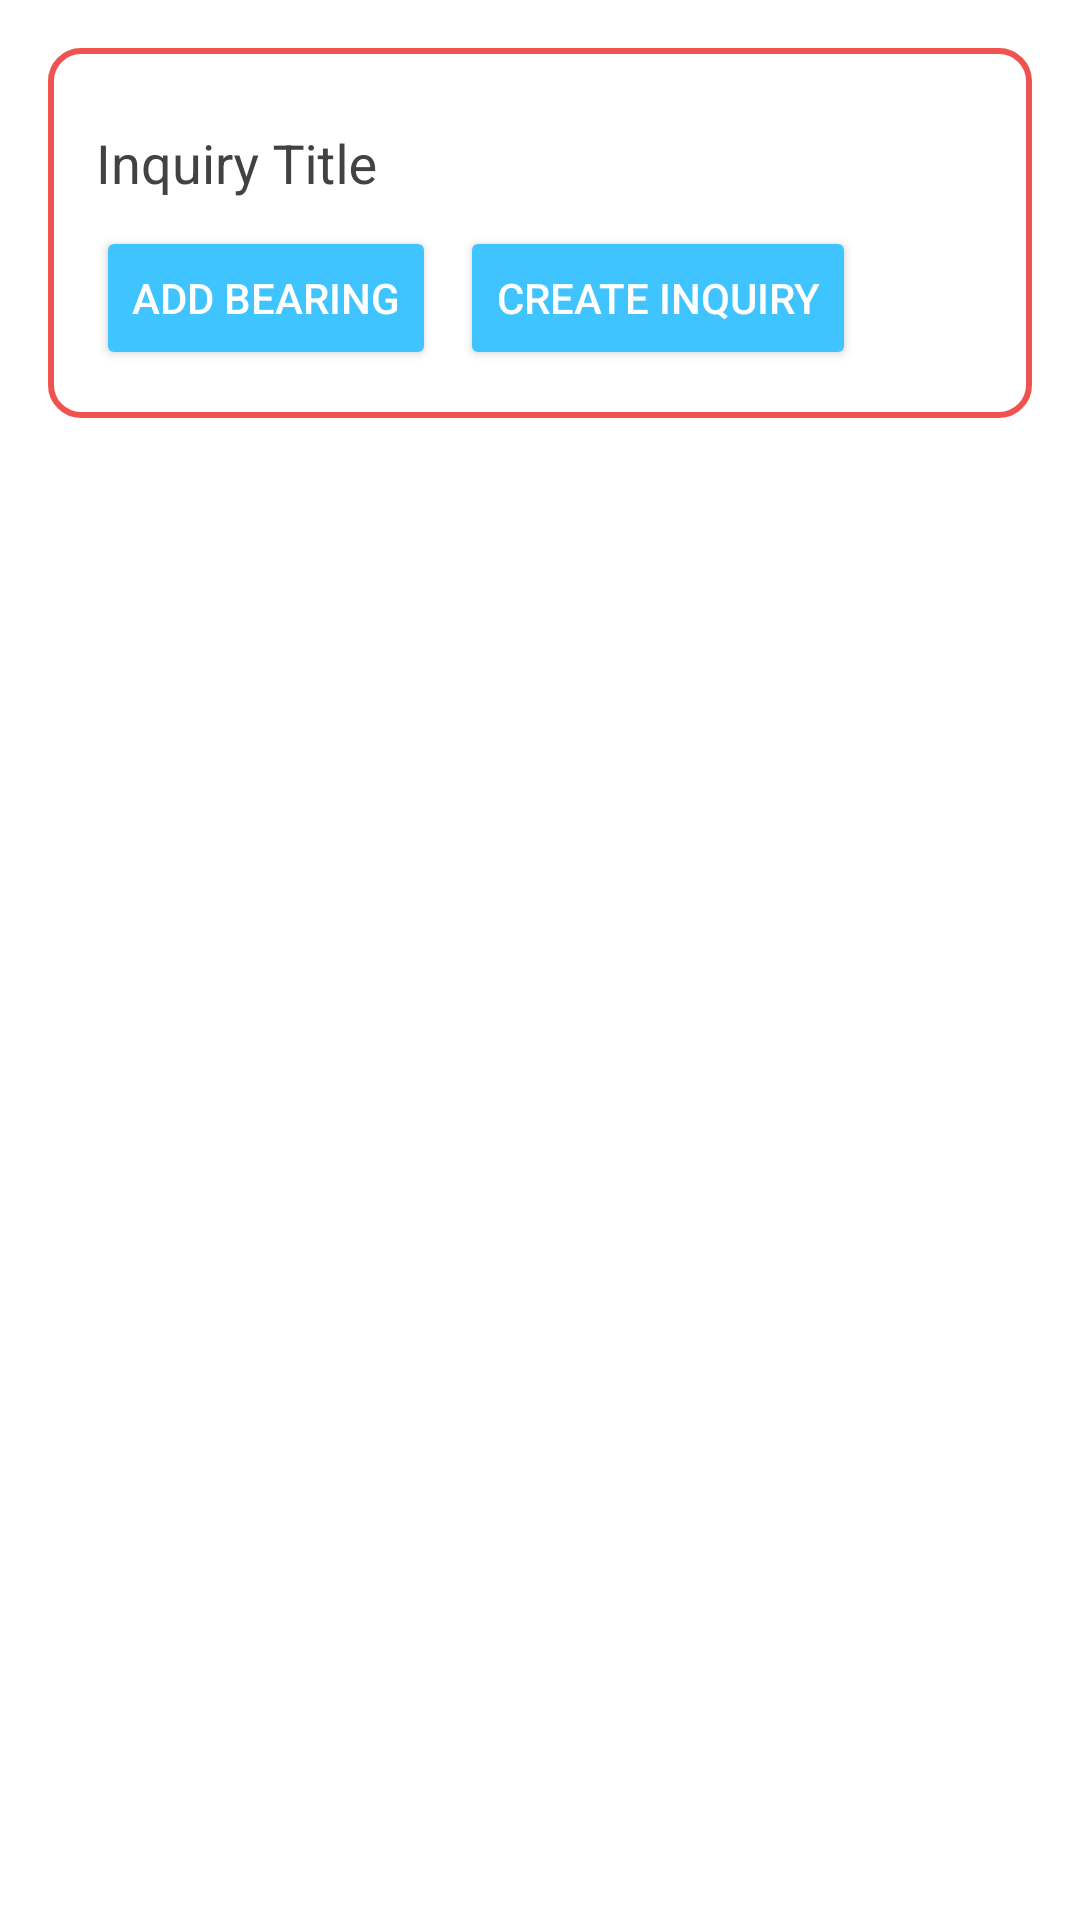

Android layout source for this screen:
<!-- AndroidManifest.xml: application theme AppTheme -->
<!-- res/layout/activity_inquiry.xml -->
<?xml version="1.0" encoding="utf-8"?>
<ScrollView android:layout_width="match_parent"
    android:layout_height="match_parent"
    xmlns:app="http://schemas.android.com/apk/res-auto"
    android:background="@color/colorBackground"
    xmlns:android="http://schemas.android.com/apk/res/android">
    <RelativeLayout xmlns:android="http://schemas.android.com/apk/res/android"
        xmlns:tools="http://schemas.android.com/tools"
        android:id="@+id/activity_inquiry"
        android:layout_width="match_parent"
        android:layout_height="match_parent"
        android:focusable="true"
        android:focusableInTouchMode="true"
        android:background="@color/colorBackground"
        android:paddingBottom="@dimen/activity_vertical_margin"
        android:paddingLeft="@dimen/activity_horizontal_margin"
        android:paddingRight="@dimen/activity_horizontal_margin"
        android:paddingTop="@dimen/activity_vertical_margin"
        tools:context="com.example.cheahhong.dbest.InquiryActivity">

        
        <AutoCompleteTextView android:id="@+id/autotext"
            android:layout_width="fill_parent"
            android:layout_height="wrap_content"
            android:nextFocusUp="@id/autotext"
            android:nextFocusLeft="@id/autotext"/>

        <RelativeLayout
            android:id="@+id/inquiryLayout"
            android:paddingBottom="@dimen/activity_vertical_margin"
            android:paddingLeft="@dimen/activity_horizontal_margin"
            android:paddingRight="@dimen/activity_horizontal_margin"
            android:paddingTop="@dimen/activity_vertical_margin"
            android:layout_alignParentTop="true"
            android:layout_alignParentLeft="true"
            android:background="@drawable/layout_bg"
            android:layout_width="wrap_content"
            android:layout_height="wrap_content">
            <android.support.design.widget.TextInputLayout
                android:id="@+id/inqLayout"
                android:layout_width="match_parent"
                android:layout_height="wrap_content"
                >
                <EditText
                    android:id="@+id/inquiryTitle"
                    android:background="@drawable/edit_txt_selector"
                    android:layout_width="match_parent"
                    android:layout_height="wrap_content"
                    android:hint="Inquiry Title"
                    />
            </android.support.design.widget.TextInputLayout>

            <Button
                android:id="@+id/btn_add"
                android:text="Add Bearing"
                android:theme="@style/AppTheme.Button"
                android:layout_below="@+id/inqLayout"
                android:layout_marginTop="8dp"
                android:layout_width="wrap_content"
                android:layout_height="wrap_content"/>

            <Button
                android:id="@+id/btn_create"
                android:text="Create Inquiry"
                android:theme="@style/AppTheme.Button"
                android:layout_below="@+id/inqLayout"
                android:layout_toRightOf="@+id/btn_add"
                android:layout_marginTop="8dp"
                android:layout_marginLeft="8dp"
                android:layout_width="wrap_content"
                android:layout_height="wrap_content"/>
        </RelativeLayout>


        <android.support.v7.widget.RecyclerView
            android:id="@+id/recycler_view"
            android:layout_below="@+id/inquiryLayout"
            android:clipToPadding="false"
            android:paddingBottom="@dimen/activity_vertical_margin"
            android:layout_width="match_parent"
            android:layout_height="match_parent"
             />

    </RelativeLayout>
</ScrollView>
<!-- resources referenced by this layout -->
<resources>
  <color name="colorBackground">#FFFFFF</color>
  <dimen name="activity_horizontal_margin">16dp</dimen>
  <dimen name="activity_vertical_margin">16dp</dimen>
  <!-- drawable edit_txt_selector (drawable) -->
  <?xml version="1.0" encoding="utf-8"?>
  <selector xmlns:android="http://schemas.android.com/apk/res/android">
      <item android:drawable="@drawable/edit_txt_selected" android:state_focused="true"/>
      <item android:drawable="@drawable/edit_txt_normal" android:state_focused="false"/>
  </selector>
  <!-- drawable layout_bg (drawable) -->
  <?xml version="1.0" encoding="UTF-8"?>
  <shape xmlns:android="http://schemas.android.com/apk/res/android">
      <solid android:color="#FFFFFF"/>
      <stroke android:width="2dip" android:color="@color/colorMainElement"/>
      <corners android:radius="10dip"/>
      <padding android:left="0dip" android:top="0dip" android:right="0dip" android:bottom="0dip" />
  </shape>
  <style name="AppTheme.Button" parent="Widget.AppCompat.Button.Colored">
          <item name="colorButtonNormal">@color/colorAccent</item>
          <item name="android:textColor">@color/white</item>
      </style>
  <style name="AppTheme" parent="Theme.AppCompat.Light.DarkActionBar">
          
          <item name="colorPrimary">@color/colorPrimary</item>
          <item name="colorPrimaryDark">@color/colorPrimaryDark</item>
          <item name="colorAccent">@color/colorAccent</item>
          <item name="android:textColorHint">#424242</item>
      </style>
  <!-- drawable edit_txt_normal (drawable) -->
  <?xml version="1.0" encoding="utf-8"?>
  <layer-list xmlns:android="http://schemas.android.com/apk/res/android" >
      <item
          android:bottom="1dp"
          android:left="-2dp"
          android:right="-2dp"
          android:top="-2dp">
          <shape android:shape="rectangle" >
              <stroke
                  android:width="1px"
                  android:color="@color/colorEditTextBorder" />
  
              <solid android:color="#00FFFFFF" />
  
              <padding
                  android:bottom="5dp"
                  android:left="5dp"
                  android:right="5dp"
                  android:top="5dp" />
          </shape>
      </item>
  </layer-list>
  <color name="colorMainElement">#EF5350</color>
  <color name="colorAccent">#40C4FF</color>
  <color name="white">#FFFFFF</color>
  <color name="colorPrimary">#D50000</color>
  <color name="colorPrimaryDark">#B71C1C</color>
  <color name="colorEditTextBorder">#40C4FF</color>
</resources>
